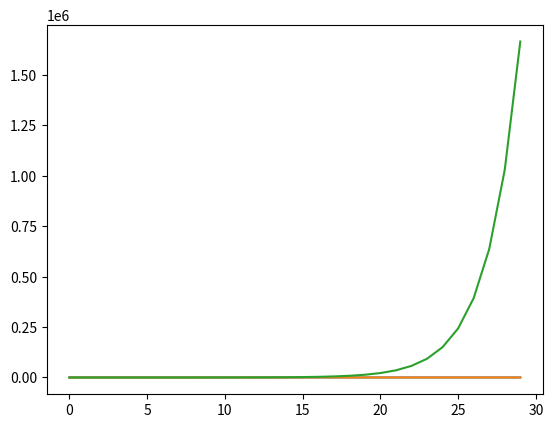

This chart was generated by the following Python code:
# -*- coding: utf-8 -*-
"""
Created on Wed Oct  4 11:15:40 2017

[redacted]
"""

d={0:1, 1:1 }
import matplotlib.pyplot as plt
ope_fib = 0
ope_fib_efi=0 
ope_fib_sim=0

def fibnc(n): ## enesimo termino
    global ope_fib
    ope_fib += 1
    if n == 0  or n == 1:
        return 1
    else:
        return fibnc(n-2) + fibnc(n-1)

    
def fibnc_eficiente(n,d): ## enesimo termino
    global ope_fib_efi
    ope_fib_efi += 1
    if n in d :
        return d[n]
    else:
        ans = fibnc_eficiente(n-2,d) + fibnc_eficiente(n-1,d)
        d[n] = ans
        return ans

def fibnc_simple(n):
    global ope_fib_sim
    if n == 0 or n ==1:
        return 1
    r, r1,r2=0,1,1
    for i in range(2,n+1):
        ope_fib_sim+=3
        r = r1+r2
        r2=r1
        r1=r
    return r
    
numero = []
op_simple=[]
op_eficiente=[]
op_recursivo=[]
for i in range(0,30):
    d = dict()
    d={0:1, 1:1 }
    ope_fib = 0
    ope_fib_efi=0 
    ope_fib_sim=0
    fibnc_simple(i)
    fibnc_eficiente(i,d)
    fibnc(i)
    numero.append(i)
    op_simple.append(ope_fib_sim)
    op_eficiente.append(ope_fib_efi)
    op_recursivo.append(ope_fib)
    
plt.plot(numero,op_simple)
plt.plot(numero,op_eficiente)
plt.plot(numero,op_recursivo)

        
